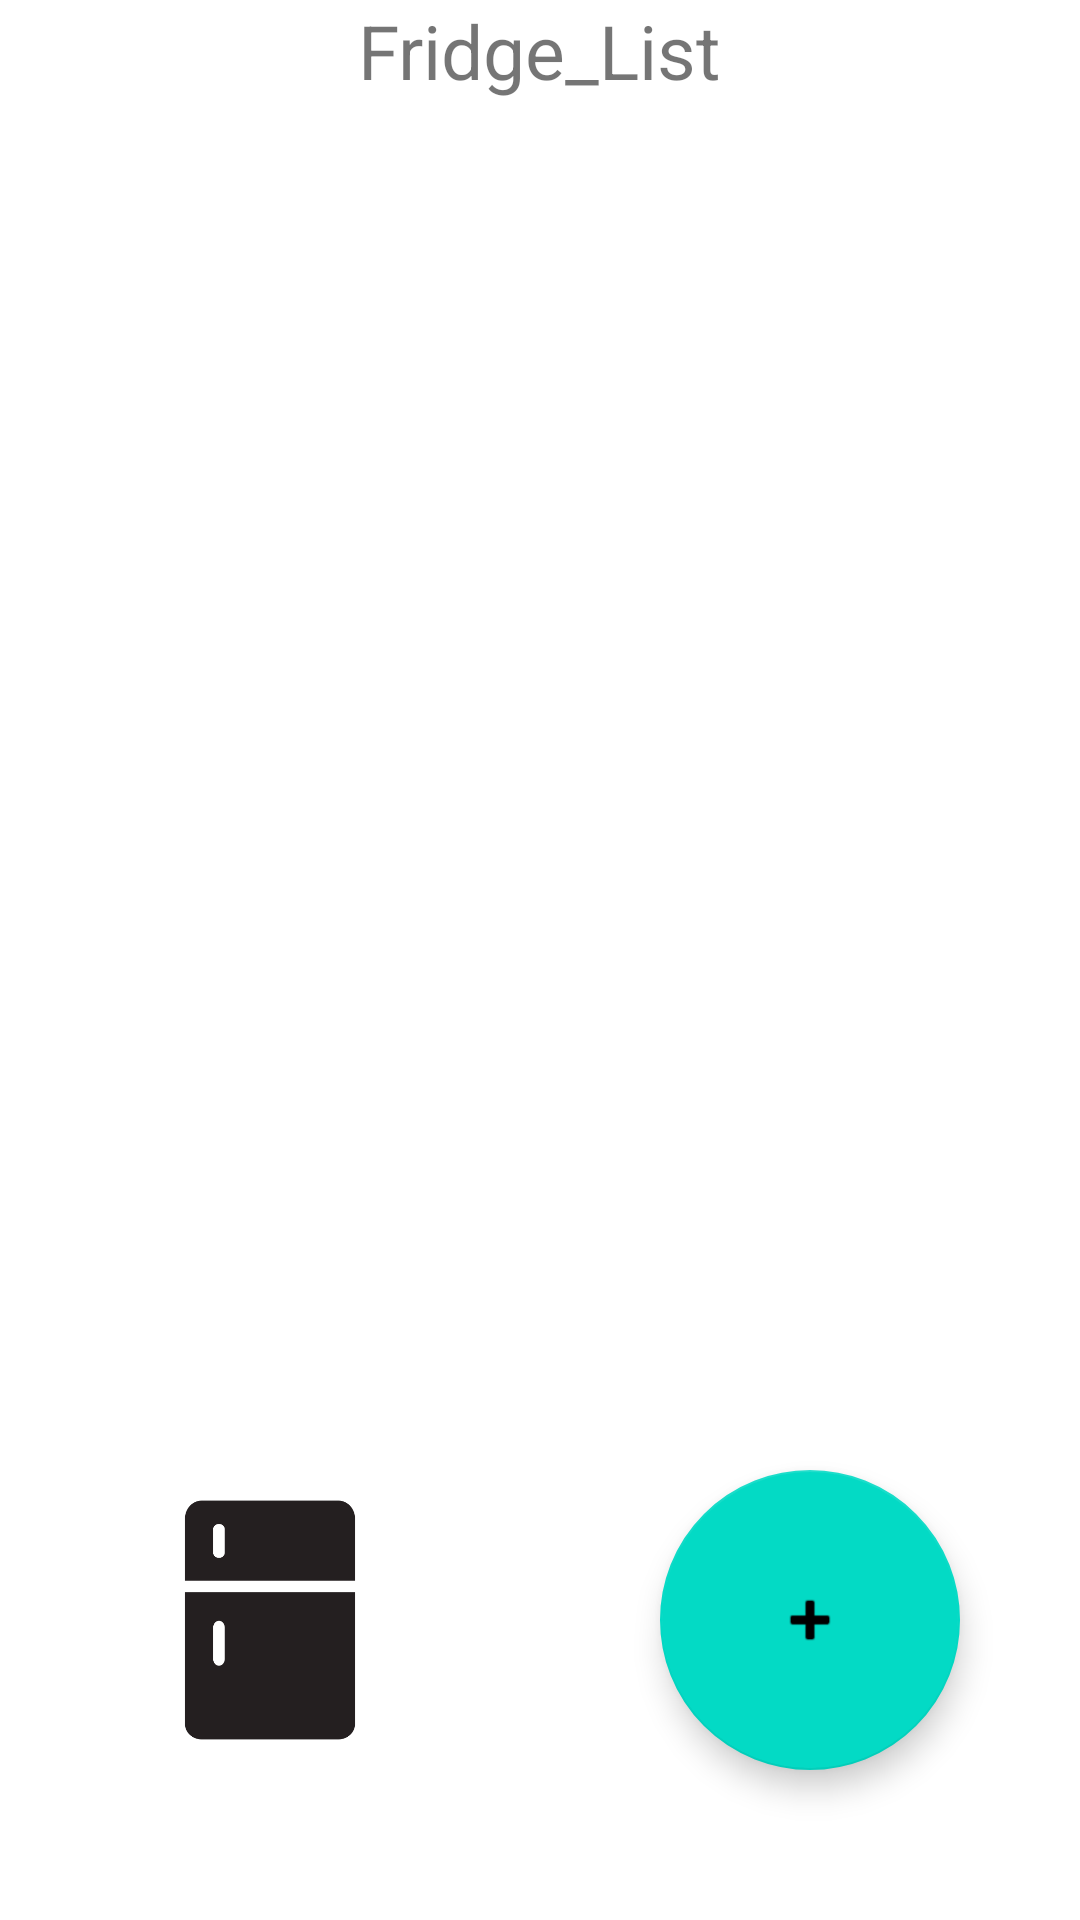

This screen was rendered from an Android layout file. Write that file and the resources it references.
<!-- AndroidManifest.xml: application theme Theme.Fridge_List -->
<!-- res/layout/menu.xml -->
<?xml version="1.0" encoding="utf-8"?>
<androidx.constraintlayout.widget.ConstraintLayout
    xmlns:android="http://schemas.android.com/apk/res/android"
    xmlns:app="http://schemas.android.com/apk/res-auto"
    xmlns:tools="http://schemas.android.com/tools"
    android:layout_width="match_parent"
    android:layout_height="match_parent"
    android:background="@color/white">

    <TextView
        app:layout_constraintTop_toTopOf="parent"
        app:layout_constraintStart_toStartOf="parent"
        app:layout_constraintEnd_toEndOf="parent"
        android:id="@+id/textView"
        android:layout_width="wrap_content"
        android:layout_height="wrap_content"
        android:textSize="25dp"
        android:autoSizeTextType="uniform"
        android:text="Fridge_List"
        tools:layout_editor_absoluteX="168dp"
        tools:layout_editor_absoluteY="16dp" />

    <androidx.recyclerview.widget.RecyclerView
        android:id="@+id/recyclerView5"
        app:layout_constraintTop_toBottomOf="@id/textView"
        app:layout_constraintBottom_toTopOf="@id/imageButton3"
        android:layout_width="match_parent"
        android:layout_height="359dp" />

    <ImageButton
        app:layout_constraintStart_toStartOf="parent"
        app:layout_constraintEnd_toEndOf="@id/divider2"
        app:layout_constraintBottom_toTopOf="@id/divider3"
        android:background="@color/white"
        android:id="@+id/imageButton3"
        android:layout_width="100dp"
        android:layout_height="100dp"
        android:padding="10dp"
        android:scaleType="fitCenter"
        android:adjustViewBounds="true"
        app:srcCompat="@drawable/iconfinder_refrigerator_2_753114"
        tools:layout_editor_absoluteX="42dp"
        tools:layout_editor_absoluteY="580dp"
        tools:ignore="MissingConstraints" />

    <com.google.android.material.floatingactionbutton.FloatingActionButton
        app:layout_constraintStart_toEndOf="@id/divider2"
        app:layout_constraintEnd_toEndOf="parent"
        app:layout_constraintBottom_toTopOf="@id/divider3"
        android:id="@+id/floatingActionButton"
        android:layout_width="wrap_content"
        android:layout_height="wrap_content"
        app:fabCustomSize="100dp"
        android:clickable="true"
        app:srcCompat="@android:drawable/ic_input_add"
        tools:layout_editor_absoluteX="296dp"
        tools:layout_editor_absoluteY="604dp"
        tools:ignore="MissingConstraints" />

    <View
        app:layout_constraintStart_toStartOf="parent"
        app:layout_constraintEnd_toEndOf="parent"
        android:visibility="gone"
        android:id="@+id/divider2"
        android:layout_width="1dp"
        android:layout_height="match_parent"
        tools:layout_editor_absoluteX="201dp"
        tools:layout_editor_absoluteY="5dp" />

    <View
        app:layout_constraintStart_toStartOf="parent"
        app:layout_constraintBottom_toBottomOf="parent"
        app:layout_constraintEnd_toEndOf="parent"
        android:id="@+id/divider3"
        android:layout_width="match_parent"
        android:layout_height="50dp"
        android:background="@color/white"
        tools:layout_editor_absoluteX="1dp"
        tools:layout_editor_absoluteY="728dp" />

</androidx.constraintlayout.widget.ConstraintLayout>
<!-- resources referenced by this layout -->
<resources>
  <!-- drawable iconfinder_refrigerator_2_753114: png bitmap (drawable, 5560 bytes) -->
  <style name="Theme.Fridge_List" parent="Theme.MaterialComponents.DayNight.NoActionBar">
          
          <item name="colorPrimary">@color/purple_500</item>
          <item name="colorPrimaryVariant">@color/purple_700</item>
          <item name="colorOnPrimary">@color/white</item>
          
          <item name="colorSecondary">@color/teal_200</item>
          <item name="colorSecondaryVariant">@color/teal_700</item>
          <item name="colorOnSecondary">@color/black</item>
          
          <item name="android:statusBarColor" tools:targetApi="l">?attr/colorPrimaryVariant</item>
          
      </style>
  <!-- not gathered from this repository: default colours our renderer supplied (Android Studio template values) -->
  <color name="purple_500">#FF6200EE</color>
  <color name="purple_700">#FF3700B3</color>
  <color name="teal_200">#FF03DAC5</color>
  <color name="teal_700">#FF018786</color>
  <color name="black">#FF000000</color>
  <color name="white">#FFFFFFFF</color>
</resources>
